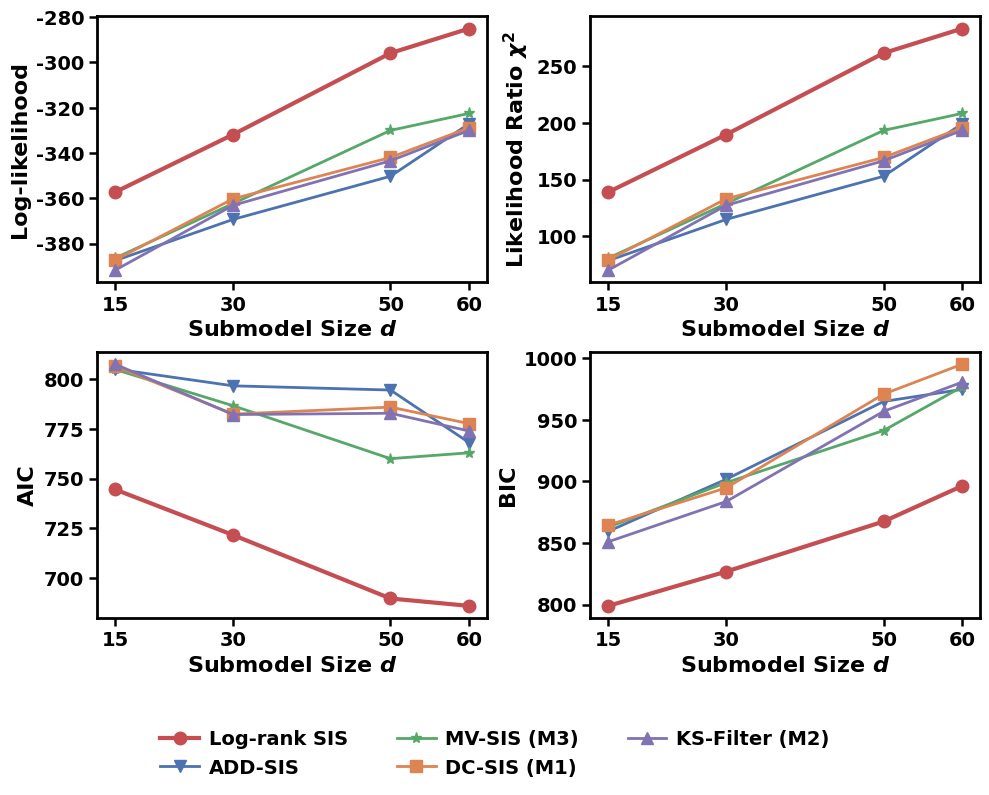

Reproduce this figure in Python.
# Sensitivity of IC-Cox goodness-of-fit across submodel sizes (p = 8,000)
# Data source: Table 10 (d = 50); d = 15, 30, 60 from additional computation
# Methods shown use best-performing imputation strategy per baseline method
import matplotlib.pyplot as plt
import numpy as np
    
d_values = [15, 30, 50, 60]

data = {
    'Log-rank SIS': {
        'LogLik': [-357.263, -331.806, -295.865, -285.005],
        'ChiSq': [138.830, 189.743, 261.626, 283.345],
        'AIC': [744.526, 721.613, 689.730, 686.011],
        'BIC': [798.940, 826.814, 867.483, 896.413]
    },
    'ADD-SIS': {
        'LogLik': [-387.517, -369.296, -350.239, -327.011],
        'ChiSq': [78.321, 114.764, 152.878, 199.334],
        'AIC': [805.034, 796.592, 794.478, 768.022],
        'BIC': [859.449, 901.793, 964.976, 974.796]
    },
    'MV-SIS (M3)': {
        'LogLik': [-386.409, -362.292, -329.998, -322.471],
        'ChiSq': [80.538, 128.771, 193.359, 208.415],
        'AIC': [804.817, 786.585, 759.997, 762.941],
        'BIC': [862.859, 899.041, 941.378, 976.971]
    },
    'DC-SIS (M1)': {
        'LogLik': [-387.240, -360.189, -341.954, -328.795],
        'ChiSq': [78.876, 132.977, 169.447, 195.766],
        'AIC': [806.480, 782.379, 785.909, 777.590],
        'BIC': [864.522, 894.835, 970.918, 995.247]
    },
    'KS-Filter (M2)': {
        'LogLik': [-391.735, -363.075, -343.406, -329.948],
        'ChiSq': [69.885, 127.205, 166.544, 193.460],
        'AIC': [807.470, 782.150, 782.811, 773.895],
        'BIC': [851.002, 883.724, 956.937, 980.670]
    }
}

colors = {
    'Log-rank SIS': '#c44e52',
    'ADD-SIS': '#4c72b0',
    'MV-SIS (M3)': '#55a868',
    'DC-SIS (M1)': '#dd8452',
    'KS-Filter (M2)': '#8172b3'
}
markers = {
    'Log-rank SIS': 'o',
    'ADD-SIS': 'v',
    'MV-SIS (M3)': '*',
    'DC-SIS (M1)': 's',
    'KS-Filter (M2)': '^'
}

metrics = ['LogLik', 'ChiSq', 'AIC', 'BIC']
y_labels = ['Log-likelihood', 'Likelihood Ratio $\chi^2$', 'AIC', 'BIC']

plt.rcParams['font.family'] = 'sans-serif'
plt.rcParams['font.sans-serif'] = ['Arial', 'Helvetica', 'DejaVu Sans']
plt.rcParams['font.weight'] = 'bold'
plt.rcParams['axes.labelweight'] = 'bold'
plt.rcParams['axes.linewidth'] = 2.0
plt.rcParams['xtick.major.width'] = 1.8
plt.rcParams['ytick.major.width'] = 1.8

fig, axes = plt.subplots(2, 2, figsize=(10, 8))
axes = axes.flatten()

lines = []
labels = []

for i, metric in enumerate(metrics):
    ax = axes[i]
    for method in data.keys():
        lw = 3.0 if method == 'Log-rank SIS' else 2.0
        ms = 9 if method == 'Log-rank SIS' else 8
        zorder = 10 if method == 'Log-rank SIS' else 5

        line, = ax.plot(d_values, data[method][metric],
                        marker=markers[method],
                        color=colors[method],
                        linewidth=lw,
                        markersize=ms,
                        zorder=zorder)

        if i == 0:
            lines.append(line)
            labels.append(method)

    ax.set_xticks(d_values)
    ax.set_xlabel('Submodel Size $d$', fontsize=16)
    ax.set_ylabel(y_labels[i], fontsize=16)

    ax.tick_params(axis='both', which='major', labelsize=14, direction='out', length=6)
    for label in ax.get_xticklabels() + ax.get_yticklabels():
        label.set_fontweight('bold')

fig.legend(lines, labels,
           loc='lower center',
           bbox_to_anchor=(0.5, 0.0),
           ncol=3,
           prop={'weight': 'bold', 'size': 14},
           frameon=False,
           columnspacing=2.5,
           handletextpad=0.5)

plt.tight_layout(rect=[0, 0.13, 1, 1], w_pad=0.8, h_pad=0.8)

plt.savefig('GoF_Sensitivity_Analysis_Bold_Compact.pdf', format='pdf', bbox_inches='tight')
plt.savefig('GoF_Sensitivity_Analysis_Bold_Compact.png', dpi=600, bbox_inches='tight')

plt.show()
